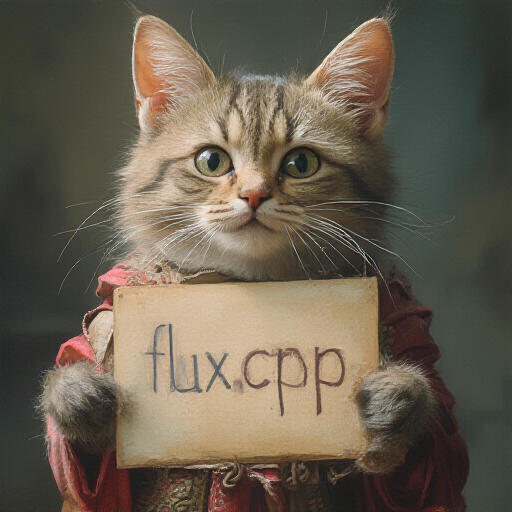
Generation parameters embedded in this image by AUTOMATIC1111 Stable Diffusion web UI or a fork of it (Forge, ...) (PNG 'parameters' text chunk):
a lovely cat holding a sign says 'flux.cpp'<lora:realism_lora_comfy_converted:1>
Steps: 20, CFG scale: 1.000000, Guidance: 3.500000, Seed: 42, Size: 512x512, Model: , RNG: cuda, Sampler: euler, Version: stable-diffusion.cpp